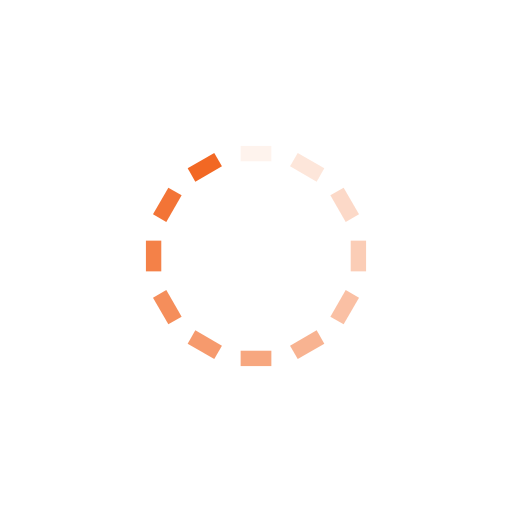
t = 0.00 s
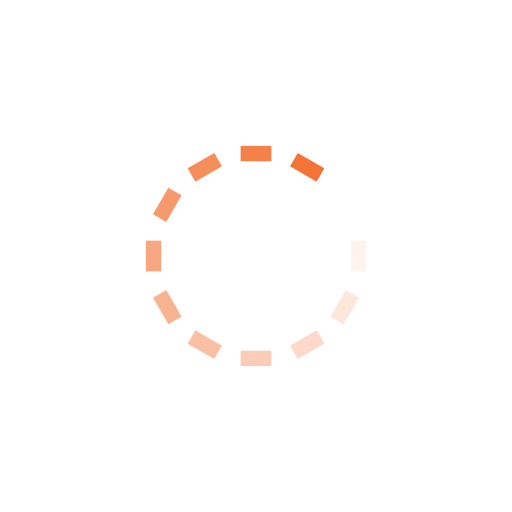
t = 0.15 s
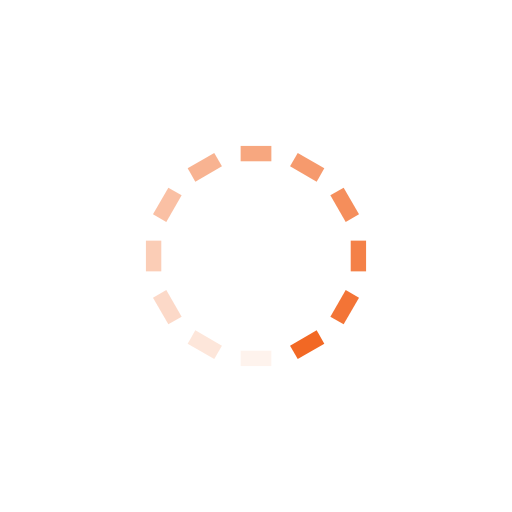
t = 0.30 s
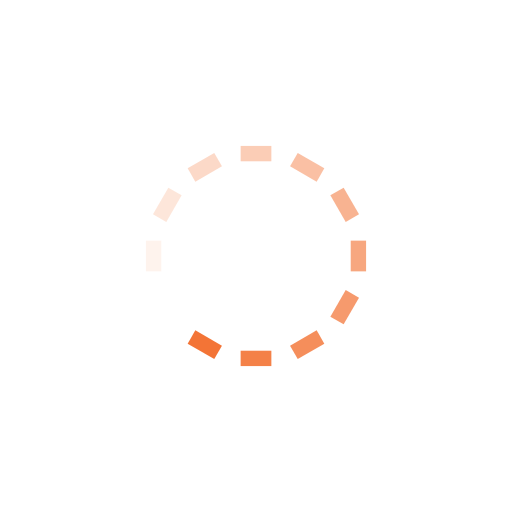
t = 0.45 s

The animated SVG that drew these frames (rendered in a browser with its animation timeline set to each time). Animation: 12 SMIL elements (animate=12); one cycle of 0.60 s, repeats indefinitely.

<svg class="lds-spinner" width="50px"  height="50px"  xmlns="http://www.w3.org/2000/svg" xmlns:xlink="http://www.w3.org/1999/xlink" viewBox="0 0 100 100" preserveAspectRatio="xMidYMid" style="background: none;"><g transform="rotate(0 50 50)">
  <rect x="47" y="28.5" rx="0" ry="0" width="6" height="3" fill="#f26824">
    <animate attributeName="opacity" values="1;0" keyTimes="0;1" dur="0.6s" begin="-0.5499999999999999s" repeatCount="indefinite"></animate>
  </rect>
</g><g transform="rotate(30 50 50)">
  <rect x="47" y="28.5" rx="0" ry="0" width="6" height="3" fill="#f26824">
    <animate attributeName="opacity" values="1;0" keyTimes="0;1" dur="0.6s" begin="-0.5s" repeatCount="indefinite"></animate>
  </rect>
</g><g transform="rotate(60 50 50)">
  <rect x="47" y="28.5" rx="0" ry="0" width="6" height="3" fill="#f26824">
    <animate attributeName="opacity" values="1;0" keyTimes="0;1" dur="0.6s" begin="-0.44999999999999996s" repeatCount="indefinite"></animate>
  </rect>
</g><g transform="rotate(90 50 50)">
  <rect x="47" y="28.5" rx="0" ry="0" width="6" height="3" fill="#f26824">
    <animate attributeName="opacity" values="1;0" keyTimes="0;1" dur="0.6s" begin="-0.39999999999999997s" repeatCount="indefinite"></animate>
  </rect>
</g><g transform="rotate(120 50 50)">
  <rect x="47" y="28.5" rx="0" ry="0" width="6" height="3" fill="#f26824">
    <animate attributeName="opacity" values="1;0" keyTimes="0;1" dur="0.6s" begin="-0.35000000000000003s" repeatCount="indefinite"></animate>
  </rect>
</g><g transform="rotate(150 50 50)">
  <rect x="47" y="28.5" rx="0" ry="0" width="6" height="3" fill="#f26824">
    <animate attributeName="opacity" values="1;0" keyTimes="0;1" dur="0.6s" begin="-0.3s" repeatCount="indefinite"></animate>
  </rect>
</g><g transform="rotate(180 50 50)">
  <rect x="47" y="28.5" rx="0" ry="0" width="6" height="3" fill="#f26824">
    <animate attributeName="opacity" values="1;0" keyTimes="0;1" dur="0.6s" begin="-0.25s" repeatCount="indefinite"></animate>
  </rect>
</g><g transform="rotate(210 50 50)">
  <rect x="47" y="28.5" rx="0" ry="0" width="6" height="3" fill="#f26824">
    <animate attributeName="opacity" values="1;0" keyTimes="0;1" dur="0.6s" begin="-0.19999999999999998s" repeatCount="indefinite"></animate>
  </rect>
</g><g transform="rotate(240 50 50)">
  <rect x="47" y="28.5" rx="0" ry="0" width="6" height="3" fill="#f26824">
    <animate attributeName="opacity" values="1;0" keyTimes="0;1" dur="0.6s" begin="-0.15s" repeatCount="indefinite"></animate>
  </rect>
</g><g transform="rotate(270 50 50)">
  <rect x="47" y="28.5" rx="0" ry="0" width="6" height="3" fill="#f26824">
    <animate attributeName="opacity" values="1;0" keyTimes="0;1" dur="0.6s" begin="-0.09999999999999999s" repeatCount="indefinite"></animate>
  </rect>
</g><g transform="rotate(300 50 50)">
  <rect x="47" y="28.5" rx="0" ry="0" width="6" height="3" fill="#f26824">
    <animate attributeName="opacity" values="1;0" keyTimes="0;1" dur="0.6s" begin="-0.049999999999999996s" repeatCount="indefinite"></animate>
  </rect>
</g><g transform="rotate(330 50 50)">
  <rect x="47" y="28.5" rx="0" ry="0" width="6" height="3" fill="#f26824">
    <animate attributeName="opacity" values="1;0" keyTimes="0;1" dur="0.6s" begin="0s" repeatCount="indefinite"></animate>
  </rect>
</g></svg>